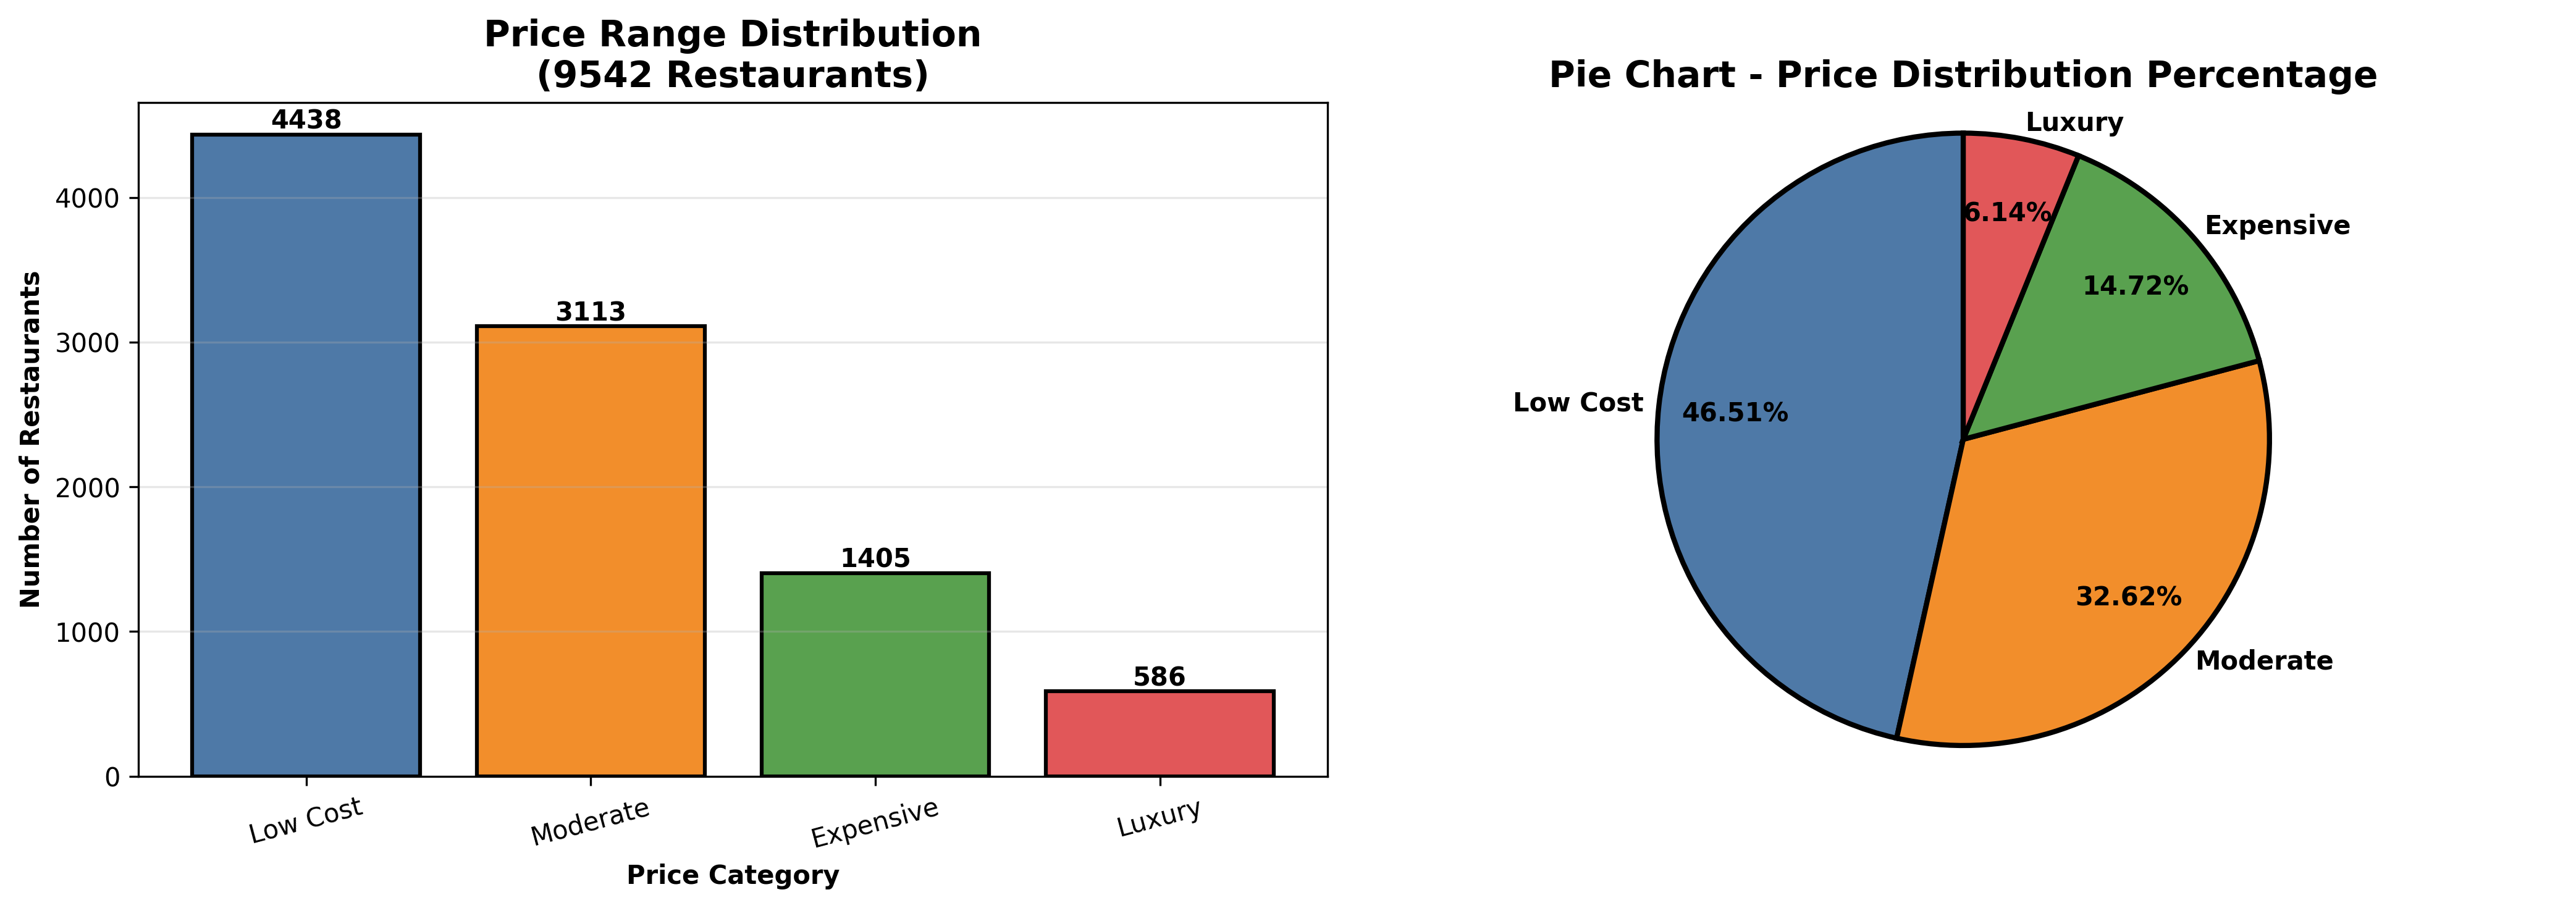

Values plotted in this chart, from the file beside it:
Price Range, Count, Percentage
Low Cost, 4438, 46.51
Moderate, 3113, 32.62
Expensive, 1405, 14.72
Luxury, 586, 6.14
